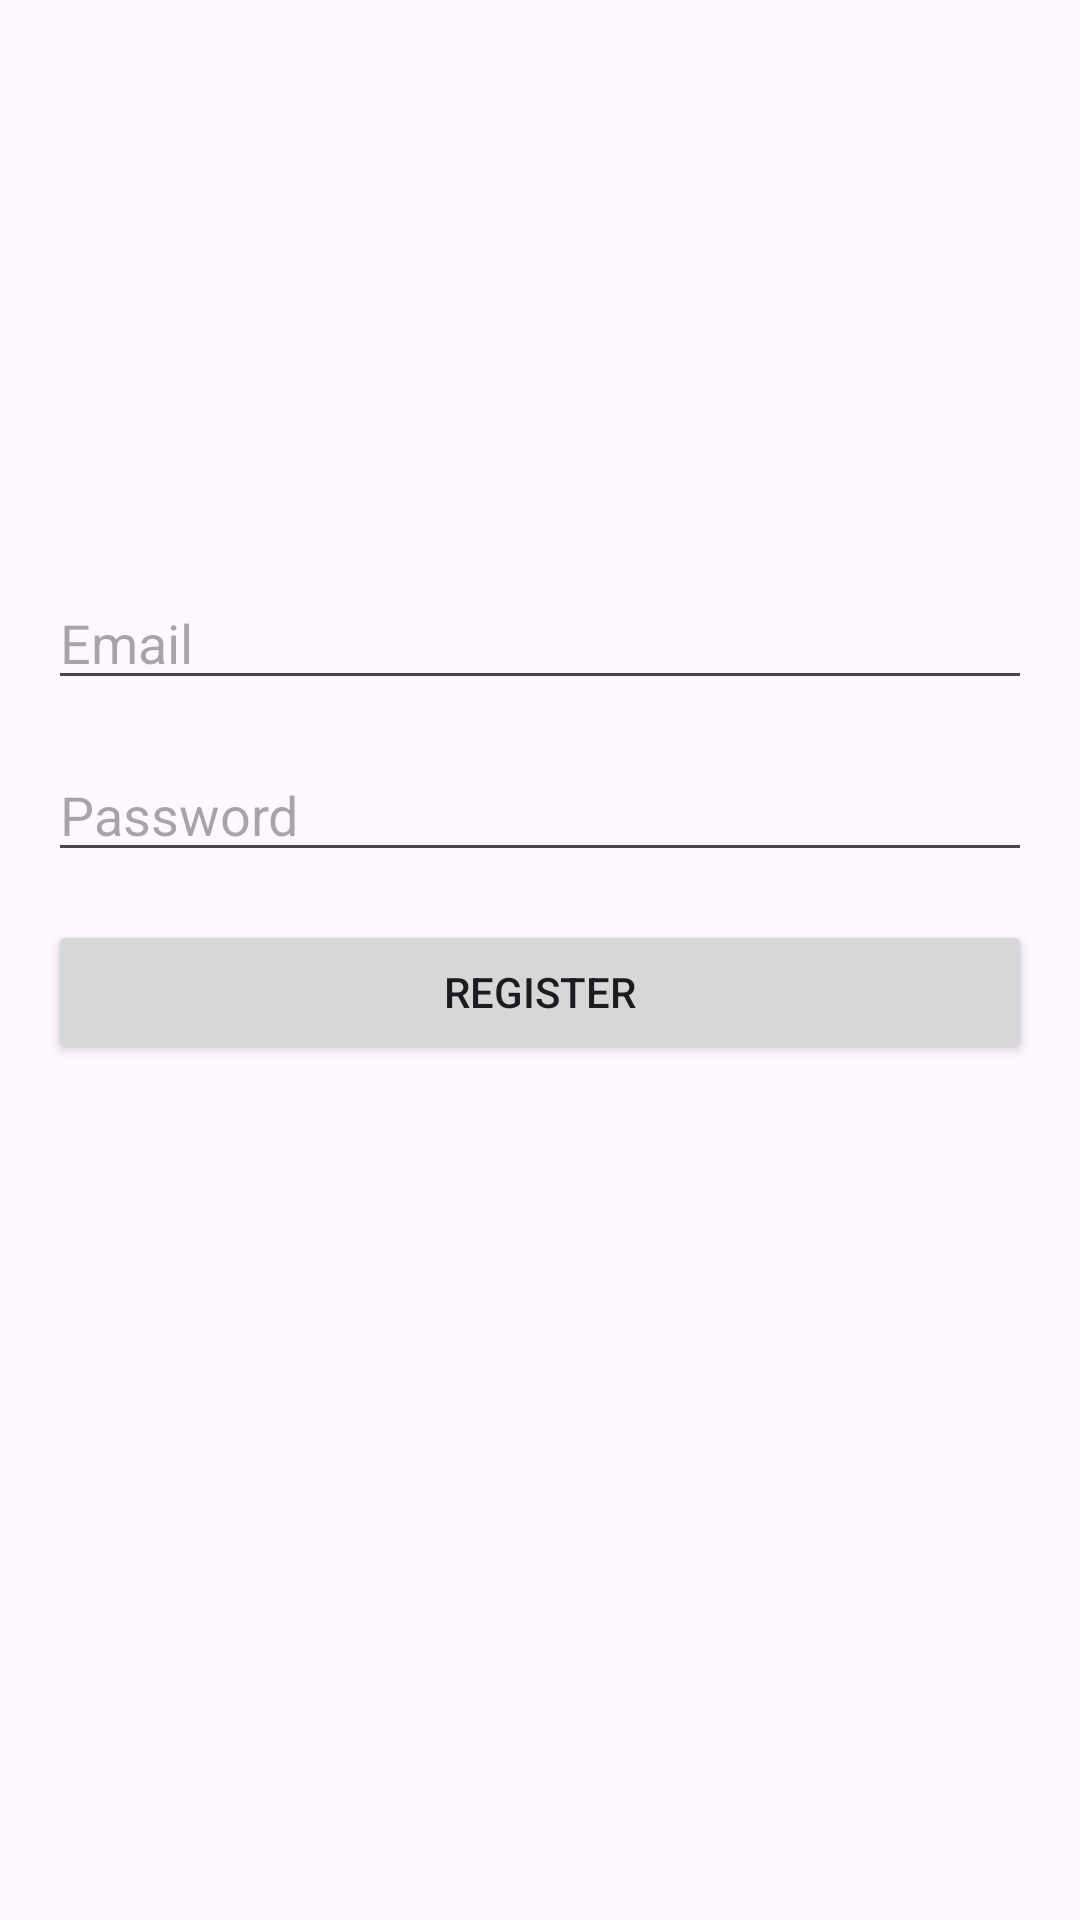

This screen was rendered from an Android layout file. Write that file and the resources it references.
<!-- AndroidManifest.xml: application theme Theme.Listy -->
<!-- res/layout/activity_registration.xml -->
<?xml version="1.0" encoding="utf-8"?>
<RelativeLayout xmlns:android="http://schemas.android.com/apk/res/android"
  android:layout_width="match_parent"
  android:layout_height="match_parent"
  android:padding="16dp">

  <EditText
    android:id="@+id/editTextEmailRegister"
    android:layout_width="match_parent"
    android:layout_height="wrap_content"
    android:hint="Email"
    android:layout_marginTop="176dp"
    android:inputType="textEmailAddress"
    android:layout_marginBottom="16dp"/>

  <EditText
    android:id="@+id/editTextPasswordRegister"
    android:layout_width="match_parent"
    android:layout_height="wrap_content"
    android:hint="Password"
    android:inputType="textPassword"
    android:layout_below="@id/editTextEmailRegister"
    android:layout_marginBottom="16dp"/>

  <Button
    android:id="@+id/register_button"
    android:layout_width="match_parent"
    android:layout_height="wrap_content"
    android:text="Register"
    android:layout_below="@id/editTextPasswordRegister"/>
</RelativeLayout>
<!-- resources referenced by this layout -->
<resources>
  <style name="Theme.Listy" parent="Base.Theme.Listy" />
  <style name="Base.Theme.Listy" parent="Theme.Material3.DayNight.NoActionBar">
          
          
      </style>
</resources>
